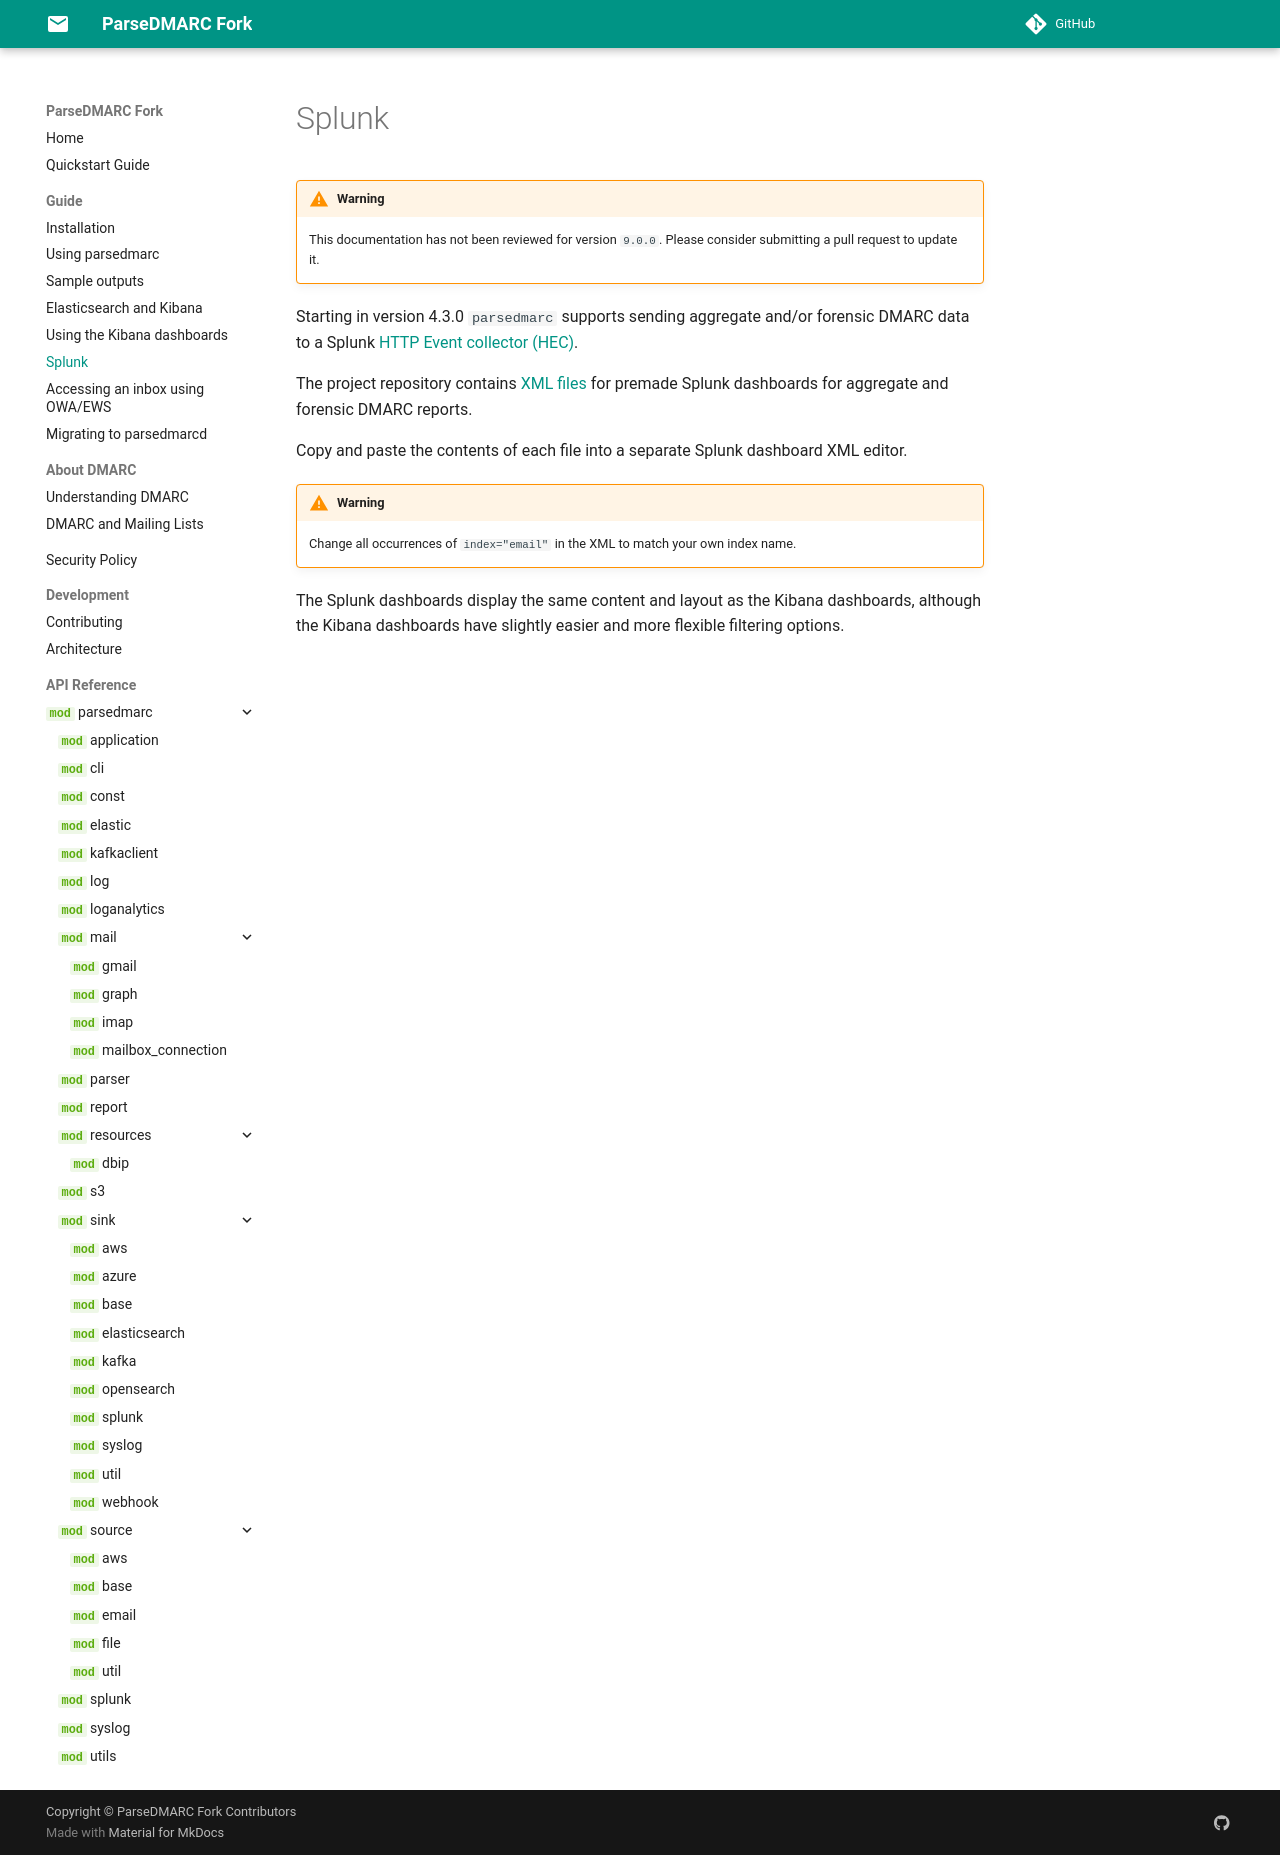

repository: nhairs/parsedmarc-fork · page: 9.0.0.dev1/splunk/index.html · generator: mkdocs

# Splunk

!!! warning
    This documentation has not been reviewed for version `9.0.0`. Please consider submitting a pull request to update it.

Starting in version 4.3.0 `parsedmarc` supports sending aggregate and/or
forensic DMARC data to a Splunk [HTTP Event collector (HEC)].

The project repository contains [XML files] for premade Splunk
dashboards for aggregate and forensic DMARC reports.

Copy and paste the contents of each file into a separate Splunk
dashboard XML editor.

!!! warning
    Change all occurrences of `index="email"` in the XML to
    match your own index name.

The Splunk dashboards display the same content and layout as the
Kibana dashboards, although the Kibana dashboards have slightly
easier and more flexible filtering options.

[xml files]: https://github.com/domainaware/parsedmarc/tree/master/splunk
[http event collector (hec)]: http://docs.splunk.com/Documentation/Splunk/latest/Data/AboutHEC
